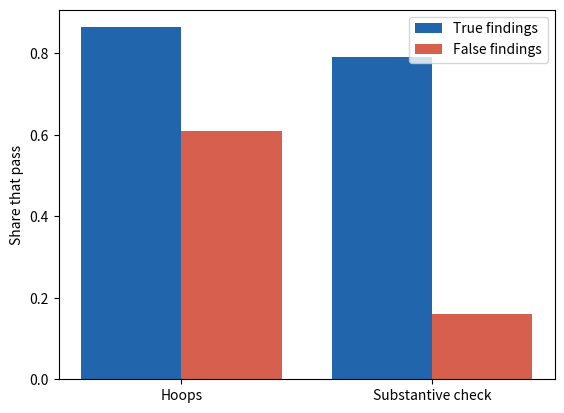

Write Python code to recreate this figure.
# A bunch of hoops: checks that false findings pass easily.
import numpy as np
import matplotlib.pyplot as plt

pi_true = 0.4  # share of findings that are true
gaming = 0.85  # how easily false findings pass each hoop
rng = np.random.default_rng(93)

real = rng.uniform(size=2000) < pi_true


def passes(p_true, p_false):
    return rng.uniform(size=2000) < np.where(real, p_true, p_false)


hoops = passes(0.95, gaming) & passes(0.95, gaming) & passes(0.95, gaming)
substantive = passes(0.8, 0.15)  # e.g. a replication

print(f"True among findings that pass the hoops: "
      f"{100 * real[hoops].mean():.0f}% (base rate {100 * pi_true:.0f}%)")
print(f"True among findings that pass the substantive check: "
      f"{100 * real[substantive].mean():.0f}%")

x = np.arange(2)
plt.bar(x - 0.2, [hoops[real].mean(), substantive[real].mean()], 0.4,
        color="#2166ac", label="True findings")
plt.bar(x + 0.2, [hoops[~real].mean(), substantive[~real].mean()], 0.4,
        color="#d6604d", label="False findings")
plt.xticks(x, ["Hoops", "Substantive check"])
plt.ylabel("Share that pass")
plt.legend()
plt.show()
